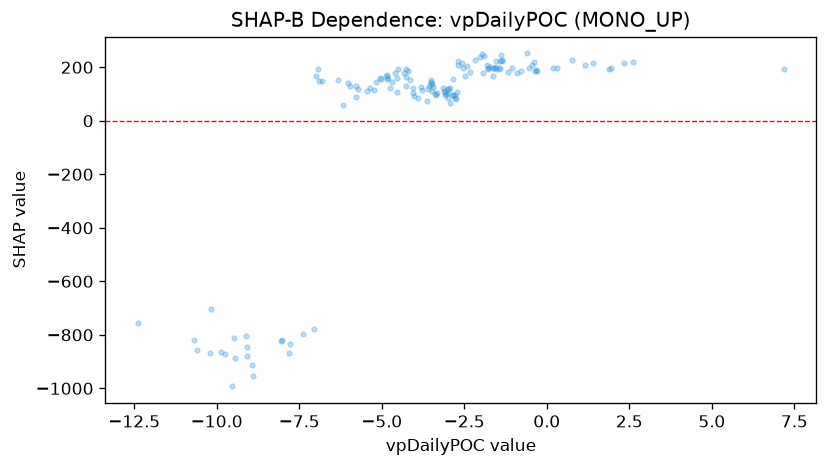

The file beside this chart, header and first rows:
feature_value, shap_value
-4.835, 171.4
1.872, 193.2
-7.042, -778.6
-10.18, -703.2
-3.598, 119.9
-4.505, 193.1
-4.272, 165.3
-4.322, 177.9
-6.986, 168.4
-9.742, -871.6
-4.811, 158.3
-2.826, 155.4
-6.332, 151.9
-10.61, -857.1
-2.167, 225.7
-8.907, -955.6
-9.861, -862.4
-4.021, 93.11
-5.058, 160.7
-1.91, 240.8
-5.789, 130.5
-10.7, -821
-9.08, -844.5
-9.127, -805.1
-5.731, 117.1
-9.482, -812.7
-1.96, 249.8
-8.023, -818.9
-6.888, 149.1
-5.176, 146.7
-2.776, 84.18
-3.519, 136.8
-4.859, 169.2
-8.92, -911.3
-3.9, 83.62
-3.64, 74.89
-2.846, 97.9
-3.379, 98.45
-4.054, 103.1
-5.782, 87.44
0.3202, 197.7
-1.399, 246.6
-6.036, 142.4
-10.2, -868.7
-2.471, 168.8
0.771, 227.2
-6.946, 193
-9.543, -992.6
-6.815, 149
-3.326, 102.2
-6.179, 59.62
-2.92, 66.99
-3.799, 126.4
-1.803, 206.9
-4.264, 194.2
-1.715, 200.5
-4.206, 185
-3.131, 121.3
-2.755, 81.04
-0.608, 251.7
... 79 more rows
